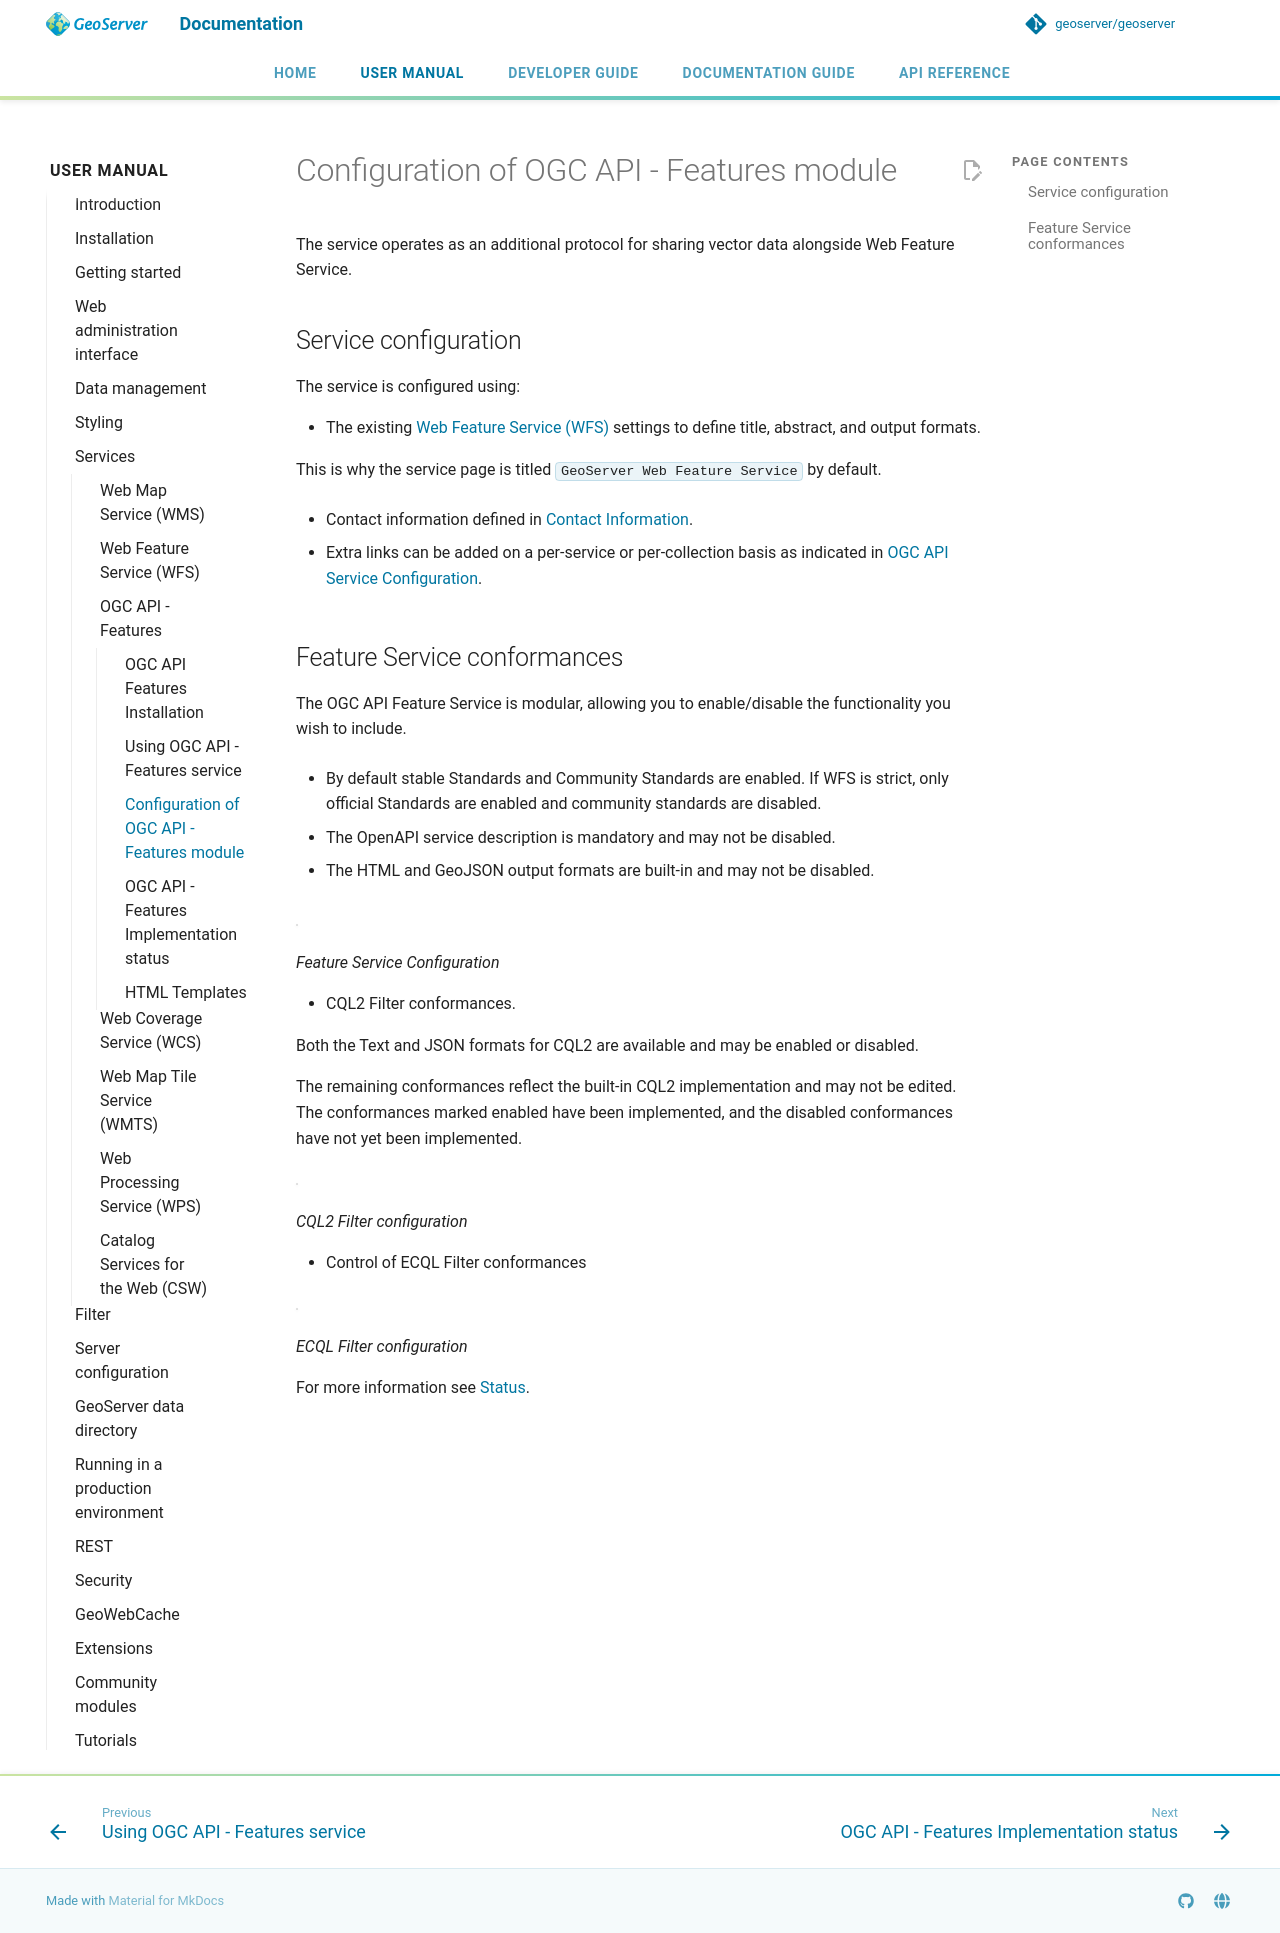

repository: Halbarevi/geoserver · page: latest/en/user/services/features/config/index.html · generator: mkdocs

# Configuration of OGC API - Features module

The service operates as an additional protocol for sharing vector data alongside Web Feature Service.

## Service configuration

The service is configured using:

- The existing [Web Feature Service (WFS)](../wfs/index.md) settings to define title, abstract, and output formats.

  This is why the service page is titled `GeoServer Web Feature Service` by default.

- Contact information defined in [Contact Information](../../configuration/contact.md).

- Extra links can be added on a per-service or per-collection basis as indicated in [OGC API Service Configuration](../../configuration/ogc-api-services/index.md).

## Feature Service conformances

The OGC API Feature Service is modular, allowing you to enable/disable the functionality you wish to include.

- By default stable Standards and Community Standards are enabled. If WFS is strict, only official Standards are enabled and community standards are disabled.

- The OpenAPI service description is mandatory and may not be disabled.

- The HTML and GeoJSON output formats are built-in and may not be disabled.

  ![](img/feature-service-configuration.png)

  *Feature Service Configuration*

- CQL2 Filter conformances.

  Both the Text and JSON formats for CQL2 are available and may be enabled or disabled.

  The remaining conformances reflect the built-in CQL2 implementation and may not be edited. The conformances marked enabled have been implemented, and the disabled conformances have not yet been implemented.

  ![](img/cql2-configuration.png)

  *CQL2 Filter configuration*

- Control of ECQL Filter conformances

  ![](img/ecql-configuration.png)

  *ECQL Filter configuration*

For more information see [Status](status.md).
